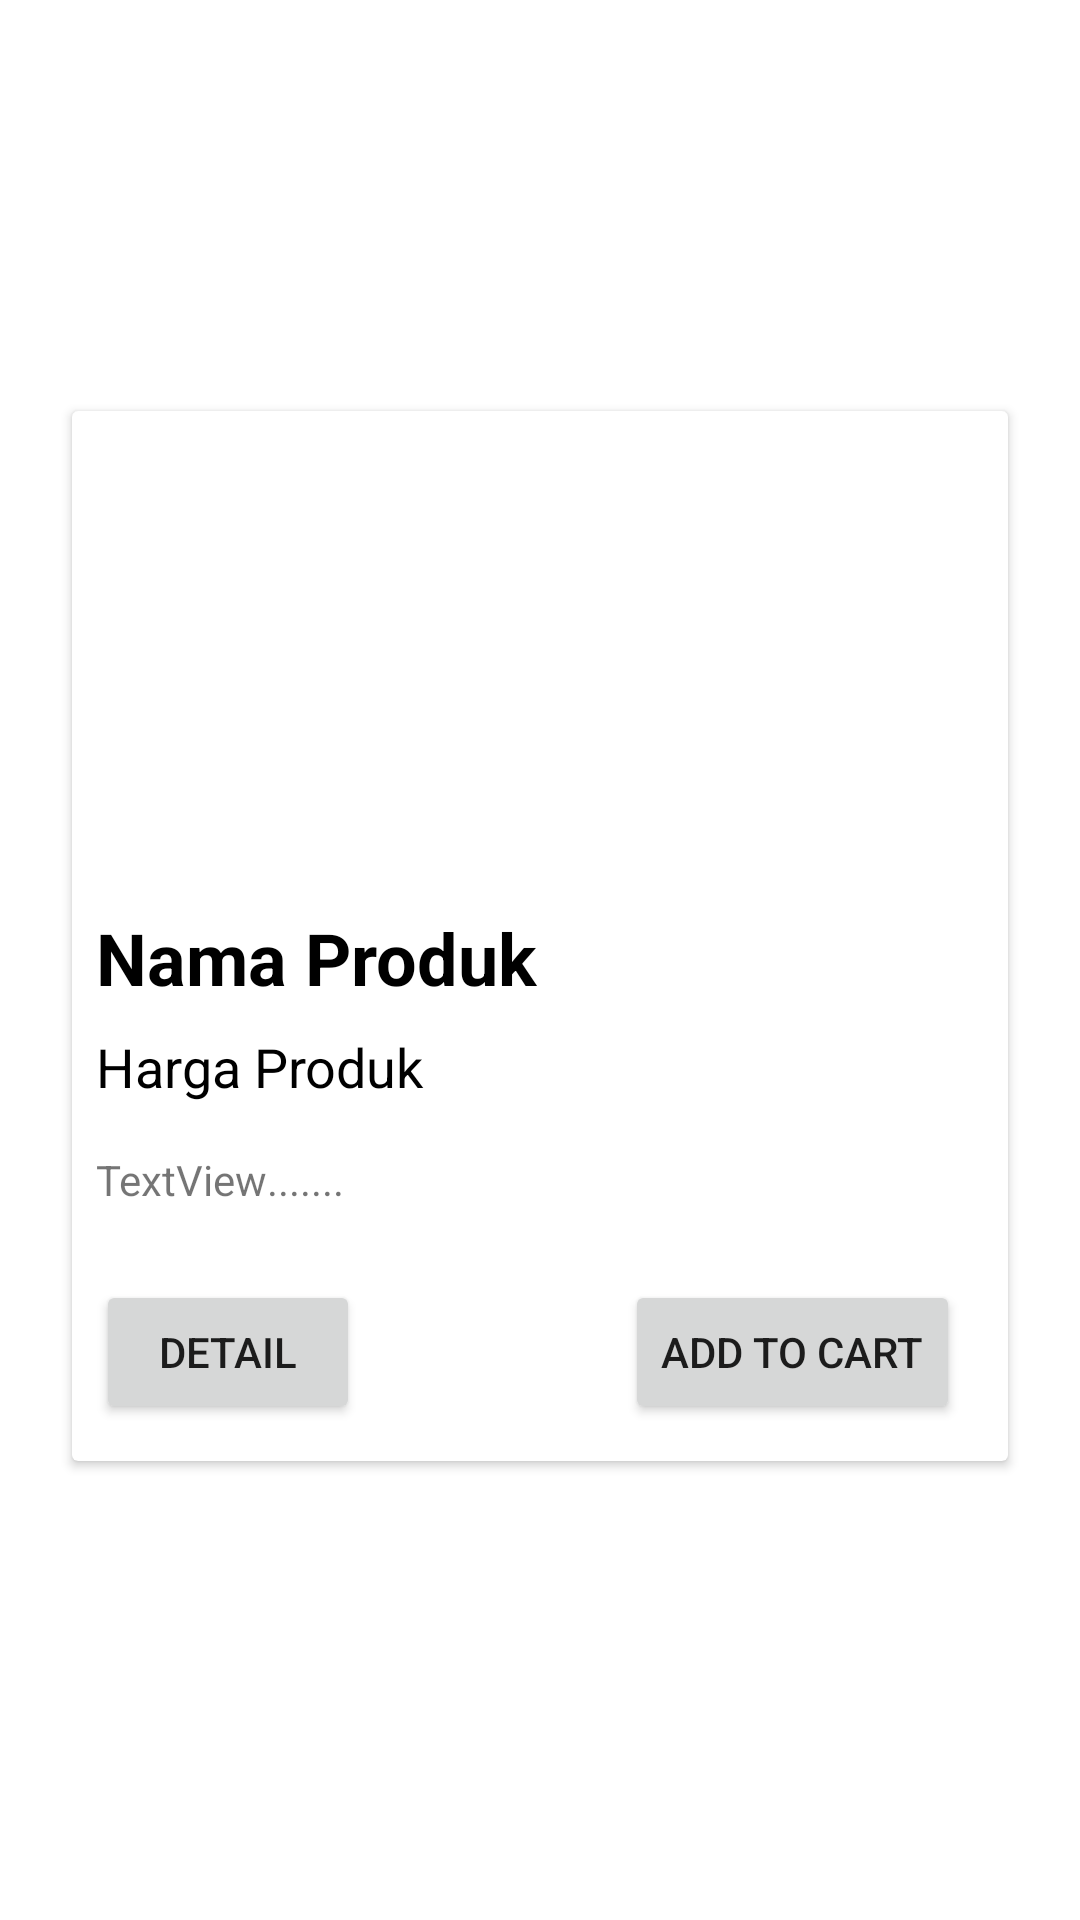

Produce the Android XML layout that renders to this screen, including the resource entries it uses.
<!-- AndroidManifest.xml: application theme AppTheme -->
<!-- res/layout/product_layout.xml -->
<?xml version="1.0" encoding="utf-8"?>
<androidx.constraintlayout.widget.ConstraintLayout xmlns:android="http://schemas.android.com/apk/res/android"
    xmlns:app="http://schemas.android.com/apk/res-auto"
    xmlns:tools="http://schemas.android.com/tools"
    android:layout_width="match_parent"
    android:layout_height="wrap_content">

    <androidx.cardview.widget.CardView
        android:layout_width="0dp"
        android:layout_height="350dp"
        android:layout_marginStart="24dp"
        android:layout_marginTop="8dp"
        android:layout_marginEnd="24dp"
        android:layout_marginBottom="24dp"
        app:layout_constraintBottom_toBottomOf="parent"
        app:layout_constraintEnd_toEndOf="parent"
        app:layout_constraintStart_toStartOf="parent"
        app:layout_constraintTop_toTopOf="parent">

        <androidx.constraintlayout.widget.ConstraintLayout
            android:layout_width="match_parent"
            android:layout_height="match_parent">

            <ImageView
                android:id="@+id/imgProduct"
                android:layout_width="0dp"
                android:layout_height="150dp"
                android:scaleType="centerCrop"
                app:layout_constraintEnd_toEndOf="parent"
                app:layout_constraintStart_toStartOf="parent"
                app:layout_constraintTop_toTopOf="parent"
                tools:srcCompat="@tools:sample/backgrounds/scenic" />

            <TextView
                android:id="@+id/txtNamaP"
                android:layout_width="0dp"
                android:layout_height="wrap_content"
                android:layout_marginStart="8dp"
                android:layout_marginTop="16dp"
                android:layout_marginEnd="16dp"
                android:text="Nama Produk"
                android:textColor="@color/design_default_color_on_secondary"
                android:textSize="24sp"
                android:textStyle="bold"
                app:layout_constraintEnd_toEndOf="parent"
                app:layout_constraintStart_toStartOf="parent"
                app:layout_constraintTop_toBottomOf="@+id/imgProduct" />

            <TextView
                android:id="@+id/txtHarga"
                android:layout_width="0dp"
                android:layout_height="wrap_content"
                android:layout_marginStart="8dp"
                android:layout_marginTop="8dp"
                android:layout_marginEnd="16dp"
                android:text="Harga Produk"
                android:textColor="@color/design_default_color_on_secondary"
                android:textSize="18sp"
                app:layout_constraintEnd_toEndOf="parent"
                app:layout_constraintStart_toStartOf="parent"
                app:layout_constraintTop_toBottomOf="@+id/txtNamaP" />

            <Button
                android:id="@+id/btnAddCart"
                android:layout_width="wrap_content"
                android:layout_height="wrap_content"
                android:layout_marginTop="24dp"
                android:layout_marginEnd="16dp"
                android:text="Add to Cart"
                app:layout_constraintEnd_toEndOf="parent"
                app:layout_constraintTop_toBottomOf="@+id/txtInform" />

            <Button
                android:id="@+id/btnDetailProduk"
                android:layout_width="wrap_content"
                android:layout_height="wrap_content"
                android:layout_marginStart="8dp"
                android:layout_marginTop="24dp"
                android:text="Detail"
                app:layout_constraintStart_toStartOf="parent"
                app:layout_constraintTop_toBottomOf="@+id/txtInform" />

            <TextView
                android:id="@+id/txtInform"
                android:layout_width="0dp"
                android:layout_height="wrap_content"
                android:layout_marginStart="8dp"
                android:layout_marginTop="16dp"
                android:maxLength="25"
                android:text="TextView"
                app:layout_constraintStart_toStartOf="parent"
                app:layout_constraintTop_toBottomOf="@+id/txtHarga" />

            <TextView
                android:id="@+id/textView5"
                android:layout_width="wrap_content"
                android:layout_height="wrap_content"
                android:layout_marginTop="16dp"
                android:text="......."
                app:layout_constraintStart_toEndOf="@+id/txtInform"
                app:layout_constraintTop_toBottomOf="@+id/txtHarga"
                tools:text="......." />

        </androidx.constraintlayout.widget.ConstraintLayout>
    </androidx.cardview.widget.CardView>
</androidx.constraintlayout.widget.ConstraintLayout>
<!-- resources referenced by this layout -->
<resources>
  <style name="AppTheme" parent="Theme.MaterialComponents.Light.NoActionBar">
          
          <item name="colorPrimary">@color/colorPrimary</item>
          <item name="colorPrimaryDark">@color/colorPrimaryDark</item>
          <item name="colorAccent">@color/colorAccent</item>
      </style>
  <!-- not gathered from this repository: default colours our renderer supplied (Android Studio template values) -->
  <color name="colorPrimary">#FF6200EE</color>
  <color name="colorPrimaryDark">#FF3700B3</color>
  <color name="colorAccent">#FF03DAC5</color>
</resources>
